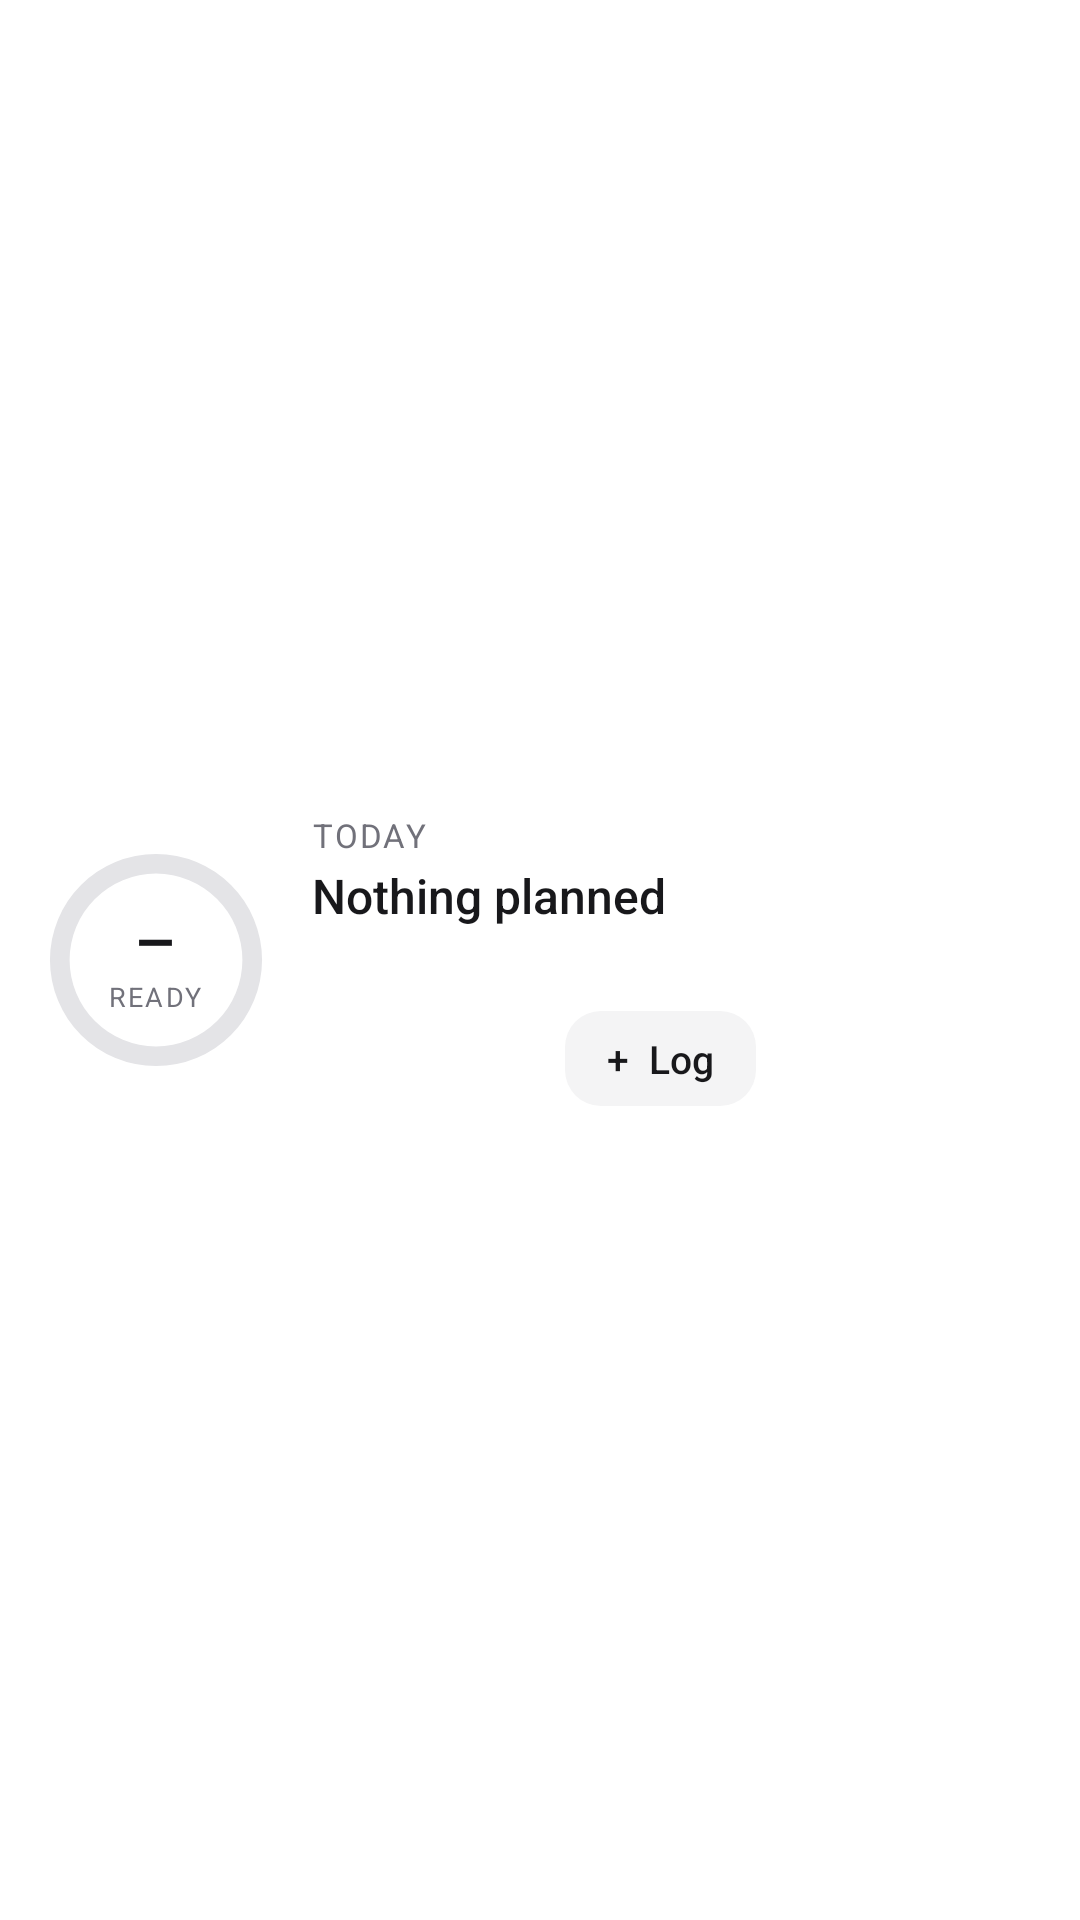

Write the Android layout XML for this screen, with the resource values it uses.
<!-- AndroidManifest.xml: fallback theme Theme.MaterialComponents.DayNight.NoActionBar -->
<!-- res/layout/widget_today.xml -->
<?xml version="1.0" encoding="utf-8"?>
<LinearLayout xmlns:android="http://schemas.android.com/apk/res/android"
    android:id="@+id/widget_root"
    android:layout_width="match_parent"
    android:layout_height="match_parent"
    android:background="@drawable/widget_bg"
    android:gravity="center_vertical"
    android:orientation="horizontal"
    android:padding="16dp">

    <FrameLayout
        android:id="@+id/ring_tap"
        android:layout_width="72dp"
        android:layout_height="72dp">
        <include layout="@layout/widget_ring" />
    </FrameLayout>

    <LinearLayout
        android:layout_width="0dp"
        android:layout_height="wrap_content"
        android:layout_marginStart="16dp"
        android:layout_weight="1"
        android:orientation="vertical">
        <TextView
            android:id="@+id/heading"
            android:layout_width="wrap_content"
            android:layout_height="wrap_content"
            android:letterSpacing="0.06"
            android:maxLines="1"
            android:text="TODAY"
            android:textColor="@color/widget_muted"
            android:textSize="11sp" />
        <TextView
            android:id="@+id/title"
            android:layout_width="match_parent"
            android:layout_height="wrap_content"
            android:layout_marginTop="2dp"
            android:ellipsize="end"
            android:fontFamily="sans-serif-medium"
            android:maxLines="1"
            android:text="Nothing planned"
            android:textColor="@color/widget_text"
            android:textSize="16sp" />
        <LinearLayout
            android:layout_width="match_parent"
            android:layout_height="wrap_content"
            android:orientation="horizontal">
            <Chronometer
                android:id="@+id/chrono"
                android:layout_width="wrap_content"
                android:layout_height="wrap_content"
                android:textColor="@color/widget_text"
                android:textSize="13sp"
                android:visibility="gone" />
            <TextView
                android:id="@+id/meta"
                android:layout_width="match_parent"
                android:layout_height="wrap_content"
                android:ellipsize="end"
                android:maxLines="1"
                android:textColor="@color/widget_muted"
                android:textSize="13sp" />
        </LinearLayout>
        <LinearLayout
            android:layout_width="wrap_content"
            android:layout_height="wrap_content"
            android:layout_marginTop="10dp"
            android:orientation="horizontal">
            <TextView
                android:id="@+id/primary_button"
                android:layout_width="wrap_content"
                android:layout_height="wrap_content"
                android:background="@drawable/widget_button"
                android:fontFamily="sans-serif-medium"
                android:paddingLeft="14dp"
                android:paddingRight="14dp"
                android:paddingTop="7dp"
                android:paddingBottom="7dp"
                android:text="▶  Start"
                android:textColor="#FFFFFF"
                android:textSize="13sp" />
            <TextView
                android:id="@+id/log_button"
                android:layout_width="wrap_content"
                android:layout_height="wrap_content"
                android:layout_marginStart="8dp"
                android:background="@drawable/widget_button_alt"
                android:fontFamily="sans-serif-medium"
                android:paddingLeft="14dp"
                android:paddingRight="14dp"
                android:paddingTop="7dp"
                android:paddingBottom="7dp"
                android:text="+  Log"
                android:textColor="@color/widget_text"
                android:textSize="13sp" />
        </LinearLayout>
        
        <TextView
            android:id="@+id/upcoming"
            android:layout_width="match_parent"
            android:layout_height="wrap_content"
            android:layout_marginTop="10dp"
            android:lineSpacingExtra="2dp"
            android:maxLines="4"
            android:textColor="@color/widget_muted"
            android:textSize="12sp"
            android:visibility="gone" />
    </LinearLayout>
</LinearLayout>
<!-- res/layout/widget_ring.xml (included above) -->
<?xml version="1.0" encoding="utf-8"?>
<FrameLayout xmlns:android="http://schemas.android.com/apk/res/android"
    android:id="@+id/ring_box"
    android:layout_width="match_parent"
    android:layout_height="match_parent">
    <ProgressBar
        android:id="@+id/ring"
        style="?android:attr/progressBarStyleHorizontal"
        android:layout_width="match_parent"
        android:layout_height="match_parent"
        android:indeterminate="false"
        android:max="100"
        android:progress="0"
        android:progressDrawable="@drawable/widget_ring" />
    <LinearLayout
        android:layout_width="wrap_content"
        android:layout_height="wrap_content"
        android:layout_gravity="center"
        android:gravity="center_horizontal"
        android:orientation="vertical">
        <TextView
            android:id="@+id/score"
            android:layout_width="wrap_content"
            android:layout_height="wrap_content"
            android:fontFamily="sans-serif-medium"
            android:includeFontPadding="false"
            android:text="–"
            android:textColor="@color/widget_text"
            android:textSize="22sp" />
        <TextView
            android:id="@+id/score_label"
            android:layout_width="wrap_content"
            android:layout_height="wrap_content"
            android:includeFontPadding="false"
            android:letterSpacing="0.08"
            android:text="READY"
            android:textColor="@color/widget_muted"
            android:textSize="9sp" />
    </LinearLayout>
</FrameLayout>
<!-- resources referenced by this layout -->
<resources>
  <color name="widget_muted">#71717A</color>
  <color name="widget_text">#18181B</color>
  <!-- drawable widget_button_alt (drawable) -->
  <?xml version="1.0" encoding="utf-8"?>
  <shape xmlns:android="http://schemas.android.com/apk/res/android" android:shape="rectangle">
      <solid android:color="@color/widget_button_alt" />
      <corners android:radius="12dp" />
  </shape>
  <!-- drawable widget_ring (drawable) -->
  <?xml version="1.0" encoding="utf-8"?>
  <layer-list xmlns:android="http://schemas.android.com/apk/res/android">
      <item android:id="@android:id/background">
          <shape android:shape="ring" android:innerRadiusRatio="2.5" android:thicknessRatio="11" android:useLevel="false">
              <solid android:color="@color/widget_track" />
          </shape>
      </item>
      <item android:id="@android:id/progress">
          <rotate android:fromDegrees="270" android:toDegrees="270" android:pivotX="50%" android:pivotY="50%">
              <shape android:shape="ring" android:innerRadiusRatio="2.5" android:thicknessRatio="11" android:useLevel="true">
                  <solid android:color="@color/widget_accent" />
              </shape>
          </rotate>
      </item>
  </layer-list>
  <color name="widget_button_alt">#F4F4F5</color>
  <color name="widget_track">#E4E4E7</color>
  <color name="widget_accent">#2563EB</color>
</resources>
